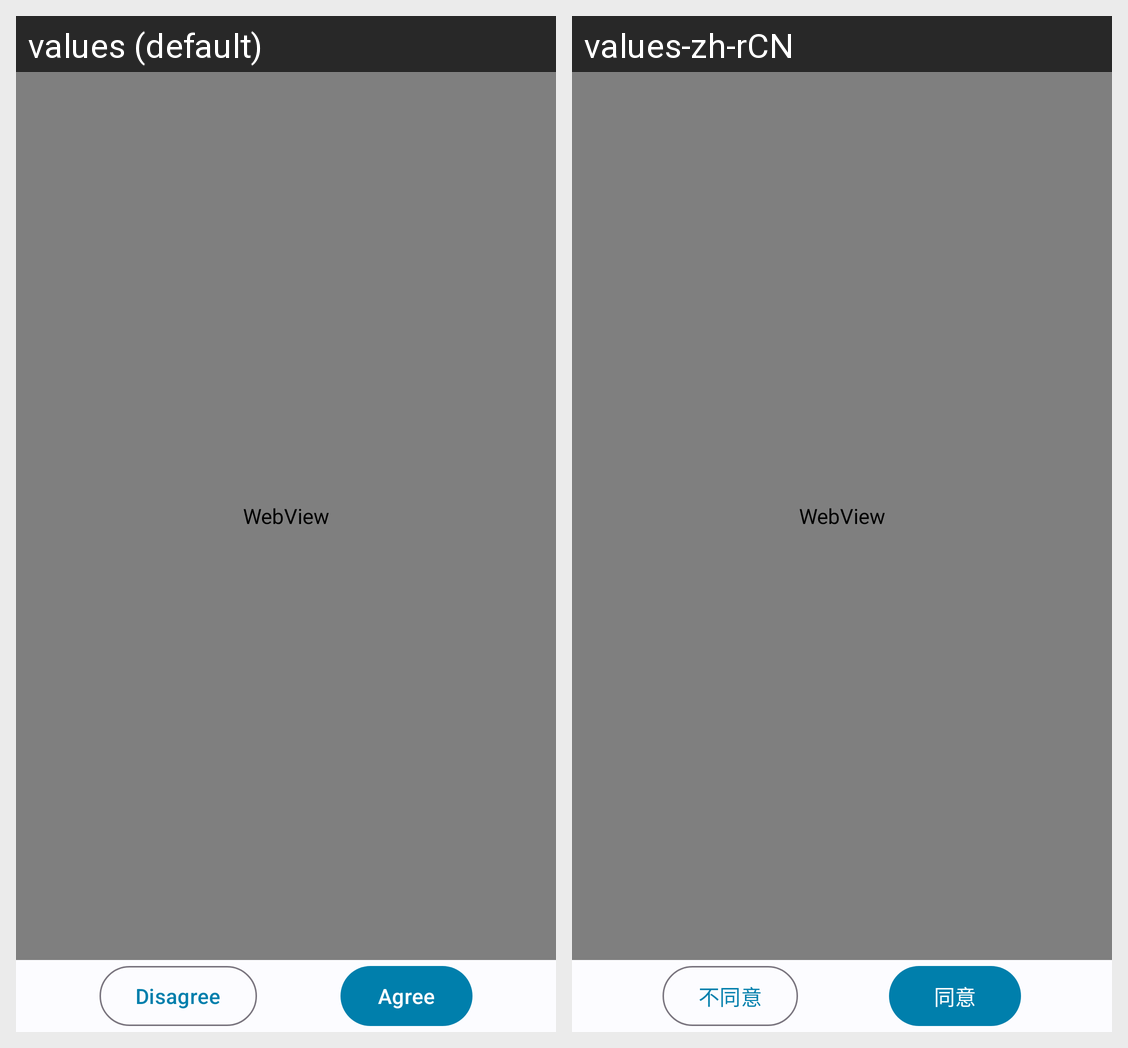

The Android screen above is rendered under two locales of the same app. Produce the string resources it draws, with the default and per-locale values.
Android screen res/layout/activity_privacy_policy.xml rendered under 2 locales, left to right: values (default), values-zh-rCN. Device: Nexus 5 (rendered at 1080×1920; each locale shown at half size, 540×960, under a caption strip naming it); theme Theme.MicroLauncher.
Strings drawn on this screen, with the default value and each locale's value (text and hints the layout hard-codes, and strings that could not be matched under every locale, appear in the picture but are not listed):

disagree
  values: Disagree
  values-zh-rCN: 不同意

agree
  values: Agree
  values-zh-rCN: 同意
